Labelled photos from "dataset", an image-classification folder in itxkabix/VisionR. The possible labels are: non seizure, seizure.

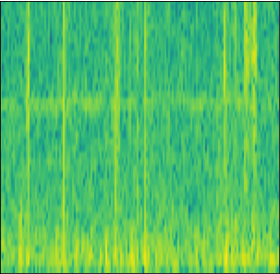
Label: non seizure

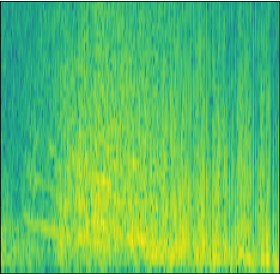
Label: seizure

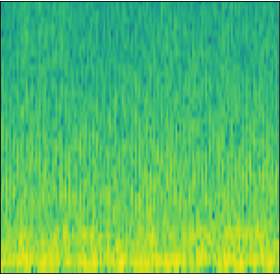
Label: non seizure

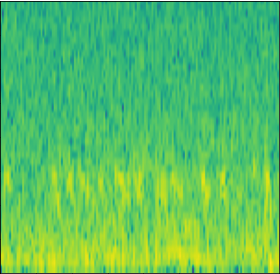
Label: non seizure

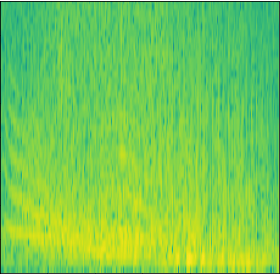
Label: seizure

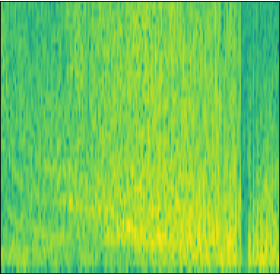
Label: seizure
